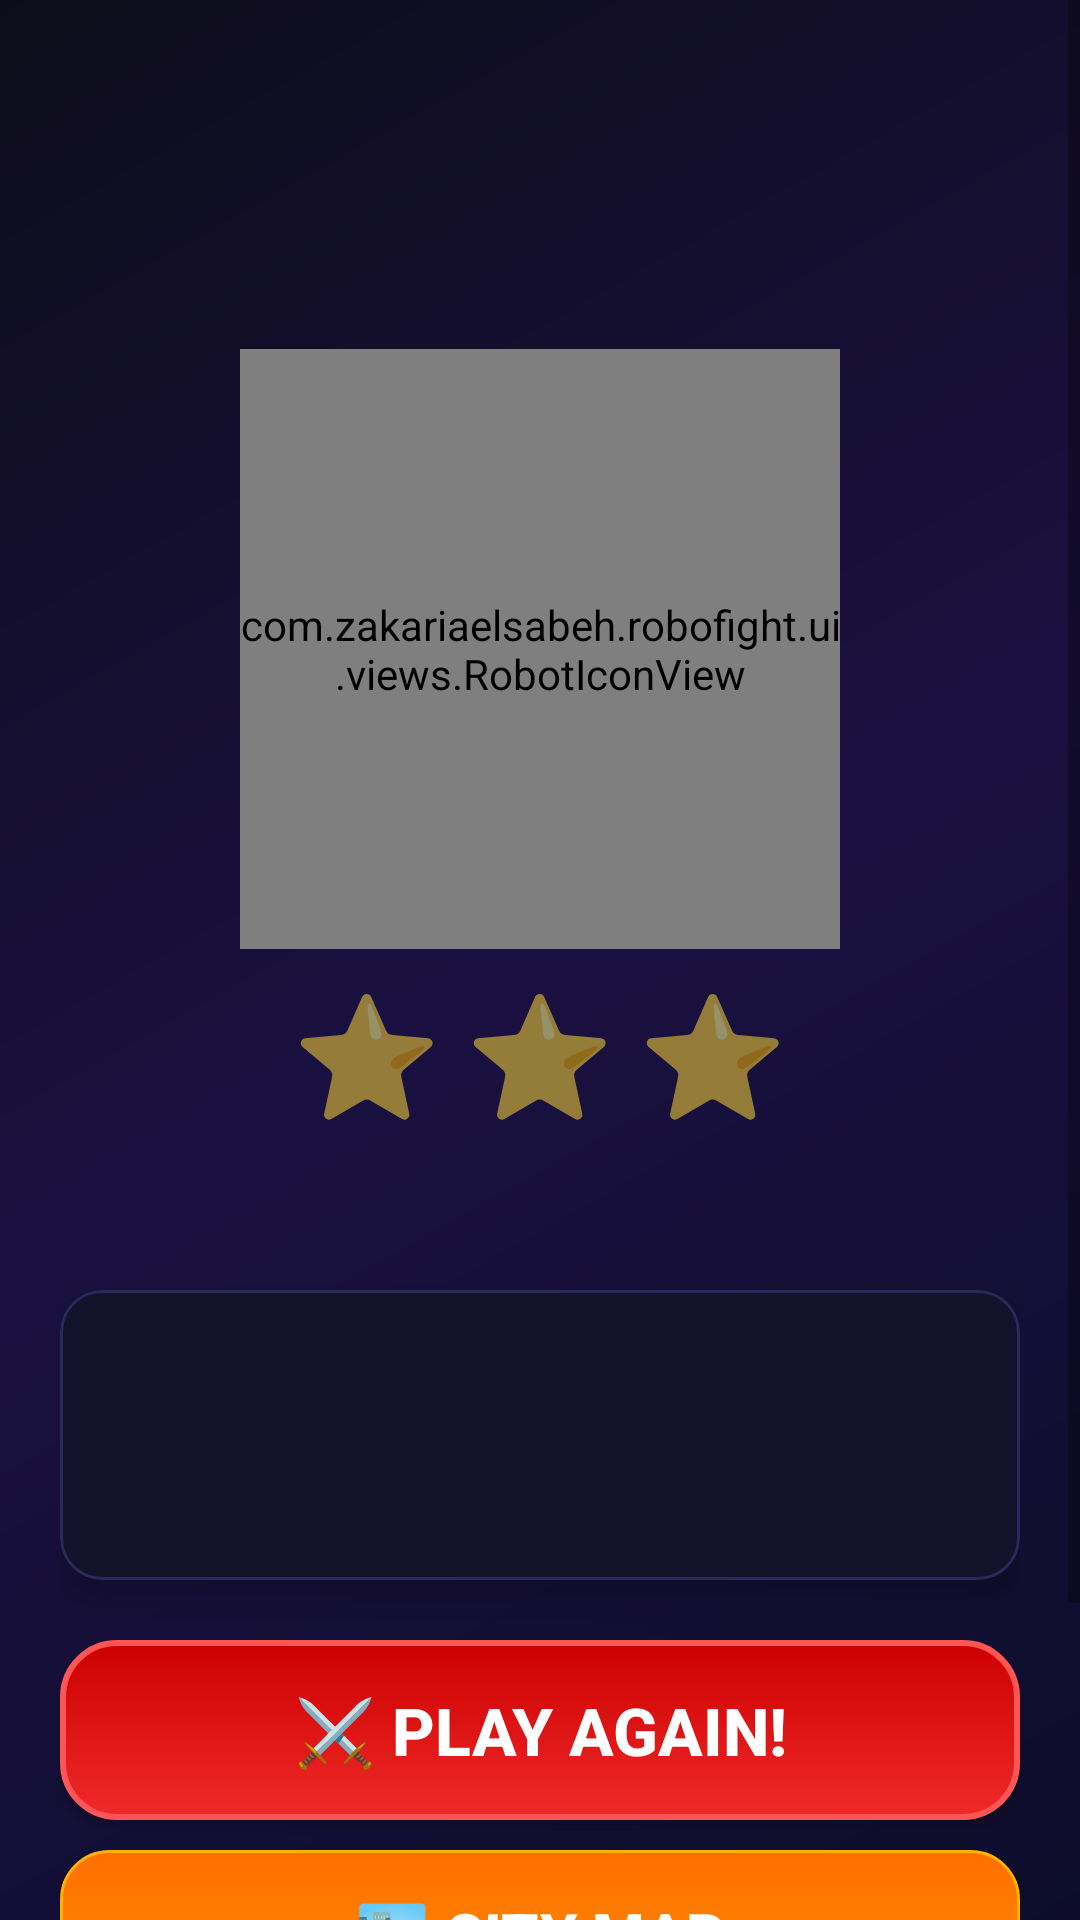

This screen was rendered from an Android layout file. Write that file and the resources it references.
<!-- AndroidManifest.xml: application theme Theme.RoboFight -->
<!-- res/layout/activity_result.xml -->
<?xml version="1.0" encoding="utf-8"?>
<ScrollView
    xmlns:android="http://schemas.android.com/apk/res/android"
    xmlns:app="http://schemas.android.com/apk/res-auto"
    android:layout_width="match_parent"
    android:layout_height="match_parent"
    android:background="@drawable/bg_menu"
    android:fillViewport="true">

    <LinearLayout
        android:layout_width="match_parent"
        android:layout_height="wrap_content"
        android:orientation="vertical"
        android:padding="20dp"
        android:gravity="center_horizontal">

        
        <View
            android:id="@+id/bgConfetti"
            android:layout_width="match_parent"
            android:layout_height="200dp"
            android:background="#20FFD700"
            android:visibility="gone"/>

        <TextView
            android:id="@+id/tvResultTitle"
            android:layout_width="wrap_content"
            android:layout_height="wrap_content"
            android:textSize="42sp"
            android:textStyle="bold"
            android:shadowColor="#FF6F00"
            android:shadowDx="0" android:shadowDy="3" android:shadowRadius="12"
            android:layout_marginTop="24dp"/>

        <com.zakariaelsabeh.robofight.ui.views.RobotIconView
            android:id="@+id/ivResultRobot"
            android:layout_width="200dp"
            android:layout_height="200dp"
            android:layout_marginTop="16dp"/>

        
        <LinearLayout
            android:id="@+id/llStars"
            android:layout_width="wrap_content"
            android:layout_height="wrap_content"
            android:orientation="horizontal"
            android:layout_marginTop="8dp">

            <TextView
                android:id="@+id/star1"
                android:layout_width="wrap_content"
                android:layout_height="wrap_content"
                android:text="⭐"
                android:textSize="40sp"
                android:layout_marginHorizontal="4dp"/>

            <TextView
                android:id="@+id/star2"
                android:layout_width="wrap_content"
                android:layout_height="wrap_content"
                android:text="⭐"
                android:textSize="40sp"
                android:layout_marginHorizontal="4dp"/>

            <TextView
                android:id="@+id/star3"
                android:layout_width="wrap_content"
                android:layout_height="wrap_content"
                android:text="⭐"
                android:textSize="40sp"
                android:layout_marginHorizontal="4dp"/>

        </LinearLayout>

        <TextView
            android:id="@+id/tvResultMessage"
            android:layout_width="match_parent"
            android:layout_height="wrap_content"
            android:textSize="18sp"
            android:textColor="@color/colorText"
            android:gravity="center"
            android:layout_marginTop="12dp"/>

        <TextView
            android:id="@+id/tvUnlockNotice"
            android:layout_width="wrap_content"
            android:layout_height="wrap_content"
            android:textSize="20sp"
            android:textStyle="bold"
            android:textColor="@color/gold"
            android:background="@drawable/card_dark"
            android:padding="10dp"
            android:layout_marginTop="8dp"
            android:visibility="gone"/>

        <com.google.android.material.card.MaterialCardView
            android:id="@+id/cardStats"
            style="@style/CardGame"
            android:layout_width="match_parent"
            android:layout_height="wrap_content"
            android:layout_marginTop="16dp"
            app:cardCornerRadius="14dp">

            <LinearLayout
                android:layout_width="match_parent"
                android:layout_height="wrap_content"
                android:orientation="vertical"
                android:padding="16dp">

                <LinearLayout
                    android:layout_width="match_parent"
                    android:layout_height="wrap_content"
                    android:orientation="horizontal">

                    <TextView
                        android:id="@+id/tvCoinsEarned"
                        android:layout_width="0dp"
                        android:layout_height="wrap_content"
                        android:layout_weight="1"
                        android:textSize="24sp"
                        android:textStyle="bold"
                        android:textColor="@color/gold"
                        android:gravity="center"/>

                    <TextView
                        android:id="@+id/tvTotalCoins"
                        android:layout_width="0dp"
                        android:layout_height="wrap_content"
                        android:layout_weight="1"
                        android:textSize="16sp"
                        android:textColor="@color/colorTextSecondary"
                        android:gravity="center"/>

                </LinearLayout>

                <LinearLayout
                    android:layout_width="match_parent"
                    android:layout_height="wrap_content"
                    android:orientation="horizontal"
                    android:layout_marginTop="8dp">

                    <TextView
                        android:id="@+id/tvTotalStars"
                        android:layout_width="0dp"
                        android:layout_height="wrap_content"
                        android:layout_weight="1"
                        android:textSize="18sp"
                        android:textColor="@color/gold"
                        android:gravity="center"/>

                    <TextView
                        android:id="@+id/tvWins"
                        android:layout_width="0dp"
                        android:layout_height="wrap_content"
                        android:layout_weight="1"
                        android:textSize="18sp"
                        android:textColor="@color/colorSuccess"
                        android:gravity="center"/>

                </LinearLayout>
            </LinearLayout>
        </com.google.android.material.card.MaterialCardView>

        <Button
            android:id="@+id/btnPlayAgain"
            android:layout_width="match_parent"
            android:layout_height="60dp"
            android:text="⚔️ PLAY AGAIN!"
            android:textSize="22sp"
            android:textStyle="bold"
            android:textColor="@color/colorText"
            android:background="@drawable/btn_battle_bg"
            android:layout_marginTop="20dp"/>

        <Button
            android:id="@+id/btnCityMap"
            android:layout_width="match_parent"
            android:layout_height="56dp"
            android:text="🏙️ City Map"
            android:textSize="20sp"
            android:textStyle="bold"
            android:textColor="@color/colorText"
            android:background="@drawable/btn_primary_bg"
            android:layout_marginTop="10dp"/>

        <Button
            android:id="@+id/btnMenu"
            android:layout_width="wrap_content"
            android:layout_height="wrap_content"
            android:text="Main Menu"
            android:textSize="16sp"
            android:textColor="@color/colorTextSecondary"
            style="?attr/borderlessButtonStyle"
            android:layout_marginTop="6dp"
            android:layout_marginBottom="20dp"/>

    </LinearLayout>
</ScrollView>
<!-- resources referenced by this layout -->
<resources>
  <color name="colorSuccess">#00FF88</color>
  <color name="colorText">#FFFFFF</color>
  <color name="colorTextSecondary">#8899BB</color>
  <color name="gold">#FFD700</color>
  <!-- drawable bg_menu (drawable) -->
  <?xml version="1.0" encoding="utf-8"?>
  <shape xmlns:android="http://schemas.android.com/apk/res/android">
      <gradient
          android:type="linear"
          android:angle="135"
          android:startColor="#0D0D2B"
          android:centerColor="#1A1040"
          android:endColor="#0D0D1A" />
  </shape>
  <!-- drawable btn_battle_bg (drawable) -->
  <?xml version="1.0" encoding="utf-8"?>
  <selector xmlns:android="http://schemas.android.com/apk/res/android">
      <item android:state_pressed="true">
          <shape>
              <gradient android:startColor="#B71C1C" android:endColor="#880000" android:angle="90"/>
              <corners android:radius="18dp"/>
          </shape>
      </item>
      <item>
          <shape>
              <gradient android:startColor="#EF2929" android:endColor="#CC0000" android:angle="90"/>
              <corners android:radius="18dp"/>
              <stroke android:width="2dp" android:color="#FF5555"/>
          </shape>
      </item>
  </selector>
  <!-- drawable btn_primary_bg (drawable) -->
  <?xml version="1.0" encoding="utf-8"?>
  <selector xmlns:android="http://schemas.android.com/apk/res/android">
      <item android:state_pressed="true">
          <shape>
              <gradient android:startColor="#E65100" android:endColor="#BF360C" android:angle="90"/>
              <corners android:radius="16dp"/>
          </shape>
      </item>
      <item>
          <shape>
              <gradient android:startColor="#FF8F00" android:endColor="#FF6F00" android:angle="90"/>
              <corners android:radius="16dp"/>
              <stroke android:width="1dp" android:color="#FFB300"/>
          </shape>
      </item>
  </selector>
  <!-- drawable card_dark (drawable) -->
  <?xml version="1.0" encoding="utf-8"?>
  <shape xmlns:android="http://schemas.android.com/apk/res/android">
      <solid android:color="#1A1A3E"/>
      <stroke android:width="1dp" android:color="#3A3A6E"/>
      <corners android:radius="16dp"/>
  </shape>
  <style name="CardGame" parent="Widget.MaterialComponents.CardView">
          <item name="cardBackgroundColor">@color/colorCard</item>
          <item name="cardCornerRadius">16dp</item>
          <item name="cardElevation">8dp</item>
          <item name="strokeColor">@color/colorCardBorder</item>
          <item name="strokeWidth">1dp</item>
      </style>
  <style name="Theme.RoboFight" parent="Theme.MaterialComponents.DayNight.NoActionBar">
          <item name="colorPrimary">@color/colorPrimary</item>
          <item name="colorPrimaryVariant">@color/colorPrimaryDark</item>
          <item name="colorSecondary">@color/colorSecondary</item>
          <item name="android:windowBackground">@color/colorBackground</item>
          <item name="android:statusBarColor">@color/colorBackground</item>
          <item name="android:navigationBarColor">@color/colorBackground</item>
          <item name="android:windowAnimationStyle">@style/WindowAnimation</item>
      </style>
  <color name="colorCard">#12122A</color>
  <color name="colorCardBorder">#2A2A5A</color>
  <color name="colorPrimary">#FF4500</color>
  <color name="colorPrimaryDark">#CC2200</color>
  <color name="colorSecondary">#00D4FF</color>
  <color name="colorBackground">#080810</color>
  <style name="WindowAnimation" parent="@android:style/Animation.Activity">
          <item name="android:activityOpenEnterAnimation">@anim/slide_in_right</item>
          <item name="android:activityOpenExitAnimation">@anim/slide_out_left</item>
          <item name="android:activityCloseEnterAnimation">@android:anim/slide_in_left</item>
          <item name="android:activityCloseExitAnimation">@android:anim/slide_out_right</item>
      </style>
</resources>
